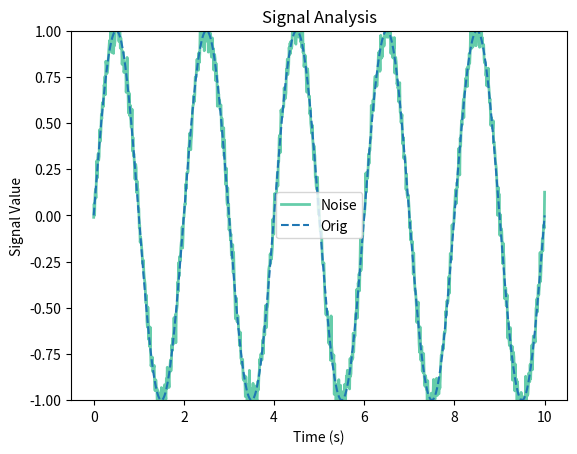

Recreate this plot in Python. (Note: this script raises an exception after producing the figure.)
#!/usr/bin/env python3

import numpy as np
import random
import matplotlib.pyplot as plt
import time

a = np.array([1, 2, 3])
b = np.array([3, -2, 5])
print(sum(a * b))
print(a.dot(b))
print(random.choice(a))
times = np.linspace(0, 10, 1000)  # Linearly interpolates between 0 and 10 and gives 1000 equally spaced elements
values = np.sin(np.pi * times)
noised_values = values + np.random.normal(0, 0.05, 1000)

plt.plot(times, noised_values, linewidth=2, color='mediumaquamarine', label='Noise')
plt.plot(times, values, linestyle='dashed', label='Orig')

plt.title('Signal Analysis')
plt.ylabel('Signal Value')
plt.xlabel('Time (s)')
plt.legend()
plt.ylim(-1.0, 1.0)
# plt.savefig('my_graph.png')

5
x = [0, 1, 2, 3, 4]
print(time())
